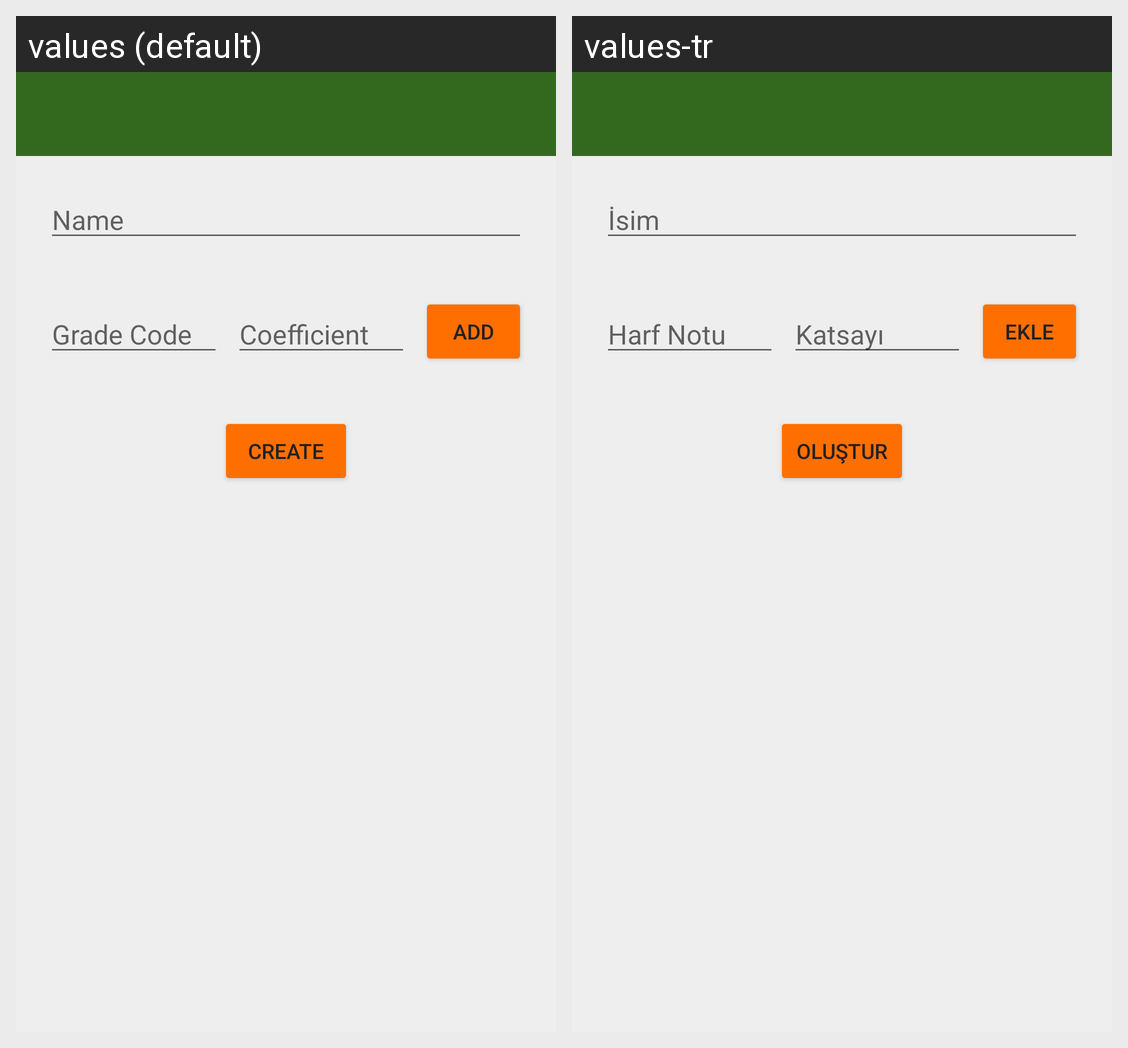

For this localized Android screen grid, give each drawn string resource with its value in every locale shown.
Android screen res/layout/dialogfragment_gradingsystemcreation.xml rendered under 2 locales, left to right: values (default), values-tr. Device: Nexus 5 (rendered at 1080×1920; each locale shown at half size, 540×960, under a caption strip naming it); theme AppTheme.
Strings drawn on this screen, with the default value and each locale's value (text and hints the layout hard-codes, and strings that could not be matched under every locale, appear in the picture but are not listed):

name
  values: Name
  values-tr: İsim

grade_code
  values: Grade Code
  values-tr: Harf Notu

coefficient
  values: Coefficient
  values-tr: Katsayı

add
  values: Add
  values-tr: Ekle

create
  values: Create
  values-tr: Oluştur
